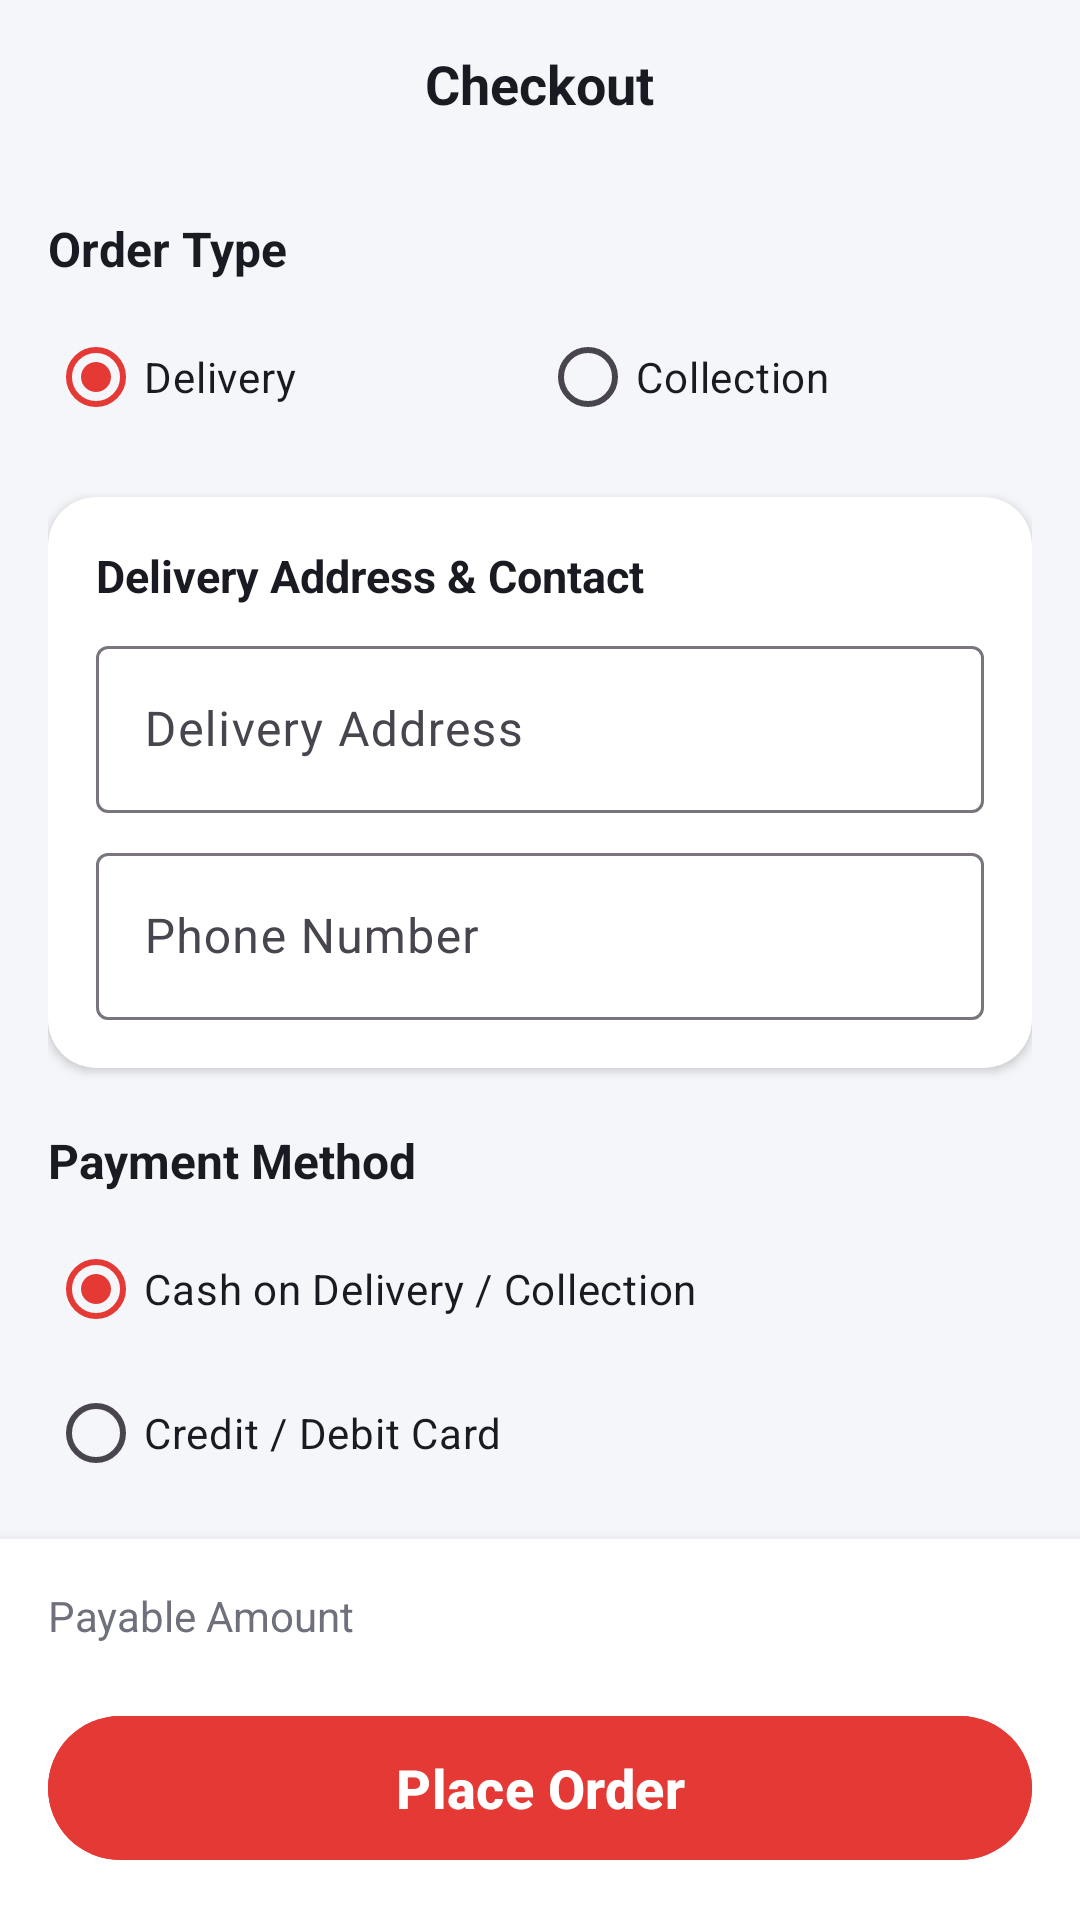

The Android layout XML behind this screen, and the referenced resources:
<!-- AndroidManifest.xml: application theme Theme.ChowDown2 -->
<!-- res/layout/fragment_checkout.xml -->
<?xml version="1.0" encoding="utf-8"?>
<androidx.constraintlayout.widget.ConstraintLayout xmlns:android="http://schemas.android.com/apk/res/android"
    xmlns:app="http://schemas.android.com/apk/res-auto"
    xmlns:tools="http://schemas.android.com/tools"
    android:layout_width="match_parent"
    android:layout_height="match_parent"
    android:background="@color/bg_light_blue_grey">

    
    <RelativeLayout
        android:id="@+id/headerBar"
        android:layout_width="match_parent"
        android:layout_height="56dp"
        android:paddingStart="16dp"
        android:paddingEnd="16dp"
        app:layout_constraintTop_toTopOf="parent">

        <ImageButton
            android:id="@+id/btnBack"
            android:layout_width="40dp"
            android:layout_height="40dp"
            android:layout_centerVertical="true"
            android:background="@drawable/bg_card_rounded"
            android:contentDescription="Back"
            android:src="@drawable/ic_back"
            app:tint="@color/text_primary" />

        <TextView
            android:layout_width="wrap_content"
            android:layout_height="wrap_content"
            android:layout_centerInParent="true"
            android:text="Checkout"
            android:textColor="@color/text_primary"
            android:textSize="18sp"
            android:textStyle="bold" />
    </RelativeLayout>

    <androidx.core.widget.NestedScrollView
        android:layout_width="0dp"
        android:layout_height="0dp"
        android:fillViewport="true"
        app:layout_constraintBottom_toTopOf="@id/bottomBar"
        app:layout_constraintEnd_toEndOf="parent"
        app:layout_constraintStart_toStartOf="parent"
        app:layout_constraintTop_toBottomOf="@id/headerBar">

        <LinearLayout
            android:layout_width="match_parent"
            android:layout_height="wrap_content"
            android:orientation="vertical"
            android:padding="16dp">

            
            <TextView
                android:layout_width="wrap_content"
                android:layout_height="wrap_content"
                android:text="Order Type"
                android:textColor="@color/text_primary"
                android:textSize="16sp"
                android:textStyle="bold" />

            <RadioGroup
                android:id="@+id/rgFulfillment"
                android:layout_width="match_parent"
                android:layout_height="wrap_content"
                android:layout_marginTop="8dp"
                android:orientation="horizontal">

                <RadioButton
                    android:id="@+id/rbDelivery"
                    android:layout_width="0dp"
                    android:layout_height="wrap_content"
                    android:layout_weight="1"
                    android:checked="true"
                    android:text="Delivery"
                    android:textColor="@color/text_primary" />

                <RadioButton
                    android:id="@+id/rbCollection"
                    android:layout_width="0dp"
                    android:layout_height="wrap_content"
                    android:layout_weight="1"
                    android:text="Collection"
                    android:textColor="@color/text_primary" />
            </RadioGroup>

            
            <com.google.android.material.card.MaterialCardView
                android:id="@+id/cardAddress"
                android:layout_width="match_parent"
                android:layout_height="wrap_content"
                android:layout_marginTop="16dp"
                app:cardBackgroundColor="@color/white"
                app:cardCornerRadius="16dp"
                app:cardElevation="2dp"
                app:strokeWidth="0dp">

                <LinearLayout
                    android:layout_width="match_parent"
                    android:layout_height="wrap_content"
                    android:orientation="vertical"
                    android:padding="16dp">

                    <TextView
                        android:layout_width="wrap_content"
                        android:layout_height="wrap_content"
                        android:text="Delivery Address &amp; Contact"
                        android:textColor="@color/text_primary"
                        android:textSize="15sp"
                        android:textStyle="bold" />

                    <com.google.android.material.textfield.TextInputLayout
                        style="@style/Widget.Material3.TextInputLayout.OutlinedBox"
                        android:layout_width="match_parent"
                        android:layout_height="wrap_content"
                        android:layout_marginTop="8dp"
                        android:hint="Delivery Address">

                        <com.google.android.material.textfield.TextInputEditText
                            android:id="@+id/etAddress"
                            android:layout_width="match_parent"
                            android:layout_height="wrap_content"
                            android:textColor="@color/text_primary" />
                    </com.google.android.material.textfield.TextInputLayout>

                    <com.google.android.material.textfield.TextInputLayout
                        style="@style/Widget.Material3.TextInputLayout.OutlinedBox"
                        android:layout_width="match_parent"
                        android:layout_height="wrap_content"
                        android:layout_marginTop="8dp"
                        android:hint="Phone Number">

                        <com.google.android.material.textfield.TextInputEditText
                            android:id="@+id/etPhone"
                            android:layout_width="match_parent"
                            android:layout_height="wrap_content"
                            android:inputType="phone"
                            android:textColor="@color/text_primary" />
                    </com.google.android.material.textfield.TextInputLayout>
                </LinearLayout>
            </com.google.android.material.card.MaterialCardView>

            
            <TextView
                android:layout_width="wrap_content"
                android:layout_height="wrap_content"
                android:layout_marginTop="20dp"
                android:text="Payment Method"
                android:textColor="@color/text_primary"
                android:textSize="16sp"
                android:textStyle="bold" />

            <RadioGroup
                android:id="@+id/rgPayment"
                android:layout_width="match_parent"
                android:layout_height="wrap_content"
                android:layout_marginTop="8dp">

                <RadioButton
                    android:id="@+id/rbCash"
                    android:layout_width="match_parent"
                    android:layout_height="wrap_content"
                    android:checked="true"
                    android:text="Cash on Delivery / Collection"
                    android:textColor="@color/text_primary" />

                <RadioButton
                    android:id="@+id/rbCard"
                    android:layout_width="match_parent"
                    android:layout_height="wrap_content"
                    android:text="Credit / Debit Card"
                    android:textColor="@color/text_primary" />

                <RadioButton
                    android:id="@+id/rbEft"
                    android:layout_width="match_parent"
                    android:layout_height="wrap_content"
                    android:text="Instant EFT"
                    android:textColor="@color/text_primary" />
            </RadioGroup>

            
            <TextView
                android:layout_width="wrap_content"
                android:layout_height="wrap_content"
                android:layout_marginTop="20dp"
                android:text="Items Summary"
                android:textColor="@color/text_primary"
                android:textSize="16sp"
                android:textStyle="bold" />

            <com.google.android.material.card.MaterialCardView
                android:layout_width="match_parent"
                android:layout_height="wrap_content"
                android:layout_marginTop="8dp"
                app:cardBackgroundColor="@color/white"
                app:cardCornerRadius="16dp"
                app:cardElevation="2dp"
                app:strokeWidth="0dp">

                <LinearLayout
                    android:id="@+id/llOrderItemsSummary"
                    android:layout_width="match_parent"
                    android:layout_height="wrap_content"
                    android:orientation="vertical"
                    android:padding="16dp" />
            </com.google.android.material.card.MaterialCardView>

        </LinearLayout>
    </androidx.core.widget.NestedScrollView>

    
    <LinearLayout
        android:id="@+id/bottomBar"
        android:layout_width="match_parent"
        android:layout_height="wrap_content"
        android:background="@color/white"
        android:elevation="8dp"
        android:orientation="vertical"
        android:padding="16dp"
        app:layout_constraintBottom_toBottomOf="parent">

        <RelativeLayout
            android:layout_width="match_parent"
            android:layout_height="wrap_content">

            <TextView
                android:layout_width="wrap_content"
                android:layout_height="wrap_content"
                android:text="Payable Amount"
                android:textColor="@color/text_secondary"
                android:textSize="14sp" />

            <TextView
                android:id="@+id/tvPayableAmount"
                android:layout_width="wrap_content"
                android:layout_height="wrap_content"
                android:layout_alignParentEnd="true"
                android:textColor="@color/primary_red"
                android:textSize="20sp"
                android:textStyle="bold"
                tools:text="R 45.00" />
        </RelativeLayout>

        <com.google.android.material.button.MaterialButton
            android:id="@+id/btnPlaceOrder"
            android:layout_width="match_parent"
            android:layout_height="56dp"
            android:layout_marginTop="12dp"
            android:backgroundTint="@color/primary_red"
            android:text="Place Order"
            android:textAllCaps="false"
            android:textColor="@color/white"
            android:textSize="18sp"
            android:textStyle="bold"
            app:cornerRadius="28dp" />
    </LinearLayout>

</androidx.constraintlayout.widget.ConstraintLayout>
<!-- resources referenced by this layout -->
<resources>
  <color name="bg_light_blue_grey">#F4F6F9</color>
  <color name="primary_red">#E53935</color>
  <color name="text_primary">#1A1B22</color>
  <color name="text_secondary">#6E717C</color>
  <color name="white">#FFFFFFFF</color>
  <style name="Theme.ChowDown2" parent="Base.Theme.ChowDown2" />
  <style name="Base.Theme.ChowDown2" parent="Theme.Material3.DayNight.NoActionBar">
          
          <item name="colorPrimary">@color/primary_red</item>
          <item name="colorOnPrimary">@color/white</item>
          <item name="colorSecondary">@color/purple_accent</item>
          <item name="colorOnSecondary">@color/white</item>
          <item name="android:windowBackground">@color/bg_light_blue_grey</item>
          <item name="android:statusBarColor">@color/bg_light_blue_grey</item>
          <item name="android:windowLightStatusBar">true</item>
      </style>
  <color name="purple_accent">#6C5CE7</color>
</resources>
